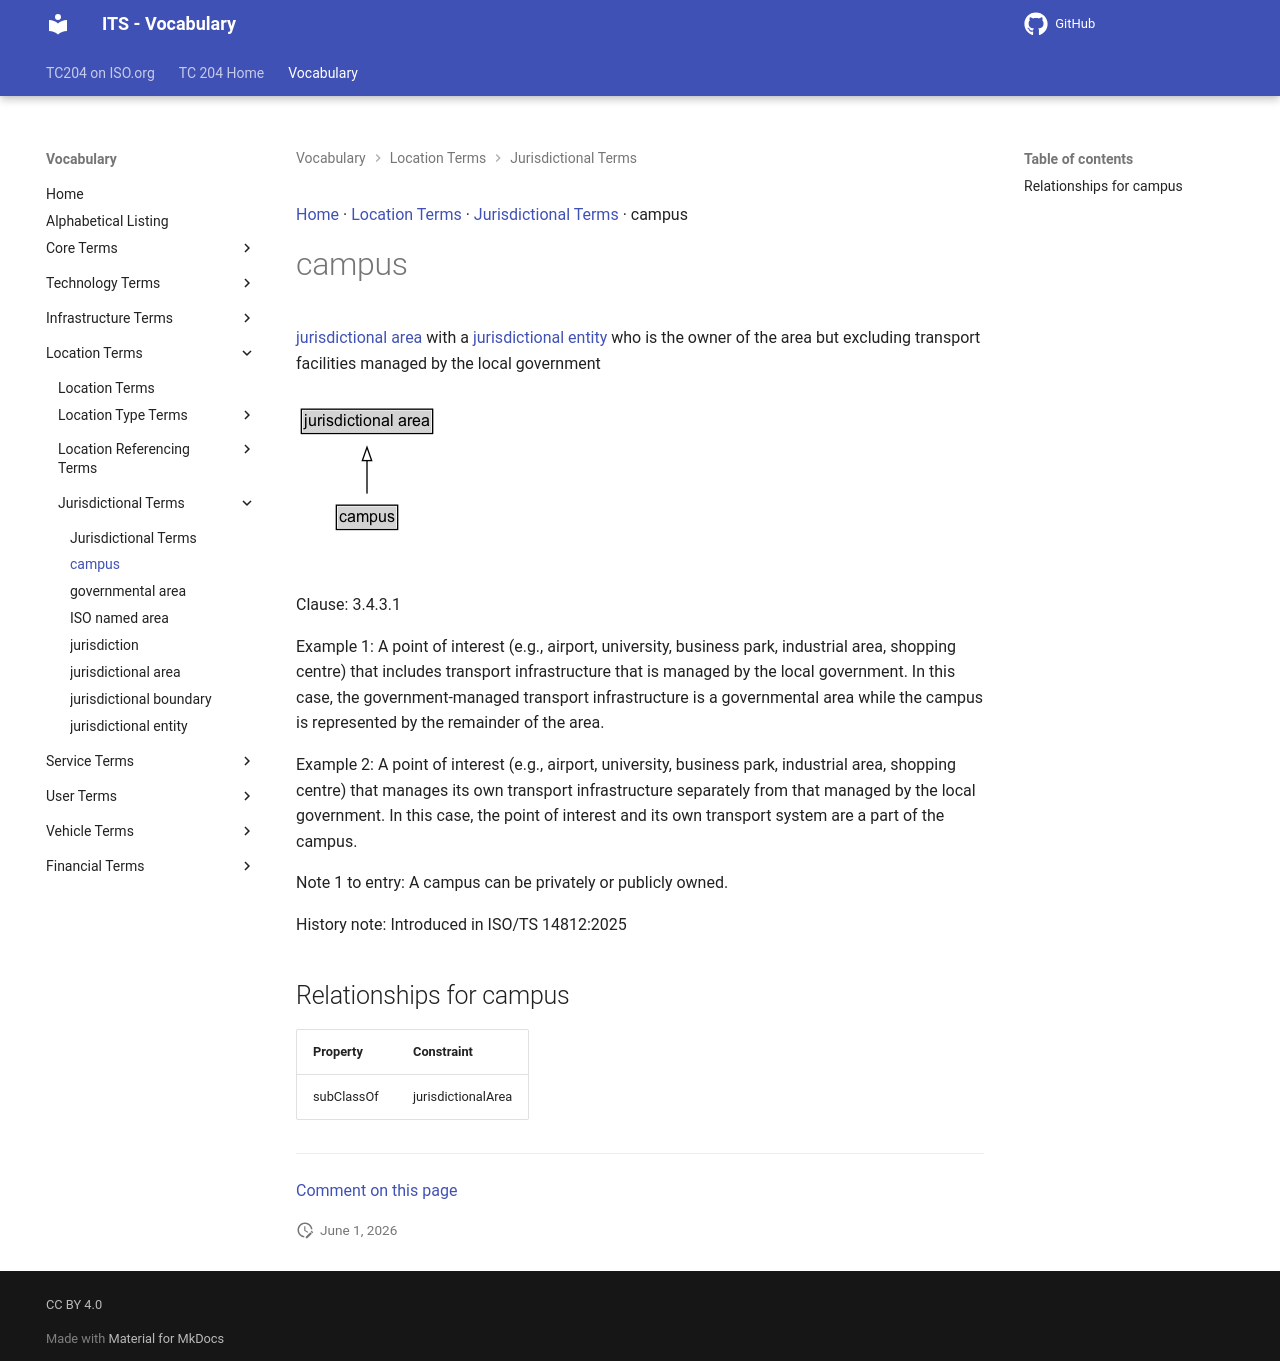

repository: ISO-TC204/iso14812 · page: v1.1.2-alpha.4/terms/campus/index.html · generator: mkdocs

[Home](../index.md) · [Location Terms](groups/Location Terms.md) · [Jurisdictional Terms](patterns/Jurisdictional Terms.md) · campus

# campus

<div class="draft4-watermark" aria-hidden="true"></div>

[jurisdictional area](jurisdictional area.md) with a [jurisdictional entity](jurisdictional entity.md) who is the owner of the area but excluding transport facilities managed by the local government

<object type="image/svg+xml" data="../../diagrams/campus.dot.svg">
    <img alt="campus Diagram" src="../../diagrams/campus.dot.png" /> <!-- Fallback for non-SVG browsers -->
</object>

Clause: 3.4.3.1

Example 1: A point of interest (e.g., airport, university, business park, industrial area, shopping centre) that includes transport infrastructure that is managed by the local government. In this case, the government-managed transport infrastructure is a governmental area while the campus is represented by the remainder of the area.

Example 2: A point of interest (e.g., airport, university, business park, industrial area, shopping centre) that manages its own transport infrastructure separately from that managed by the local government. In this case, the point of interest and its own transport system are a part of the campus.

Note 1 to entry: A campus can be privately or publicly owned.

History note: Introduced in ISO/TS 14812:2025

## Relationships for campus

| Property | Constraint |
| --- | --- |
| subClassOf | jurisdictionalArea |


---

[Comment on this page](https://github.com/ISO-TC204/iso14812/issues/new?template=page-feedback.yml&title=%5BPage+feedback%5D+campus&page-title=campus&page-path=terms%2Fcampus.md)
